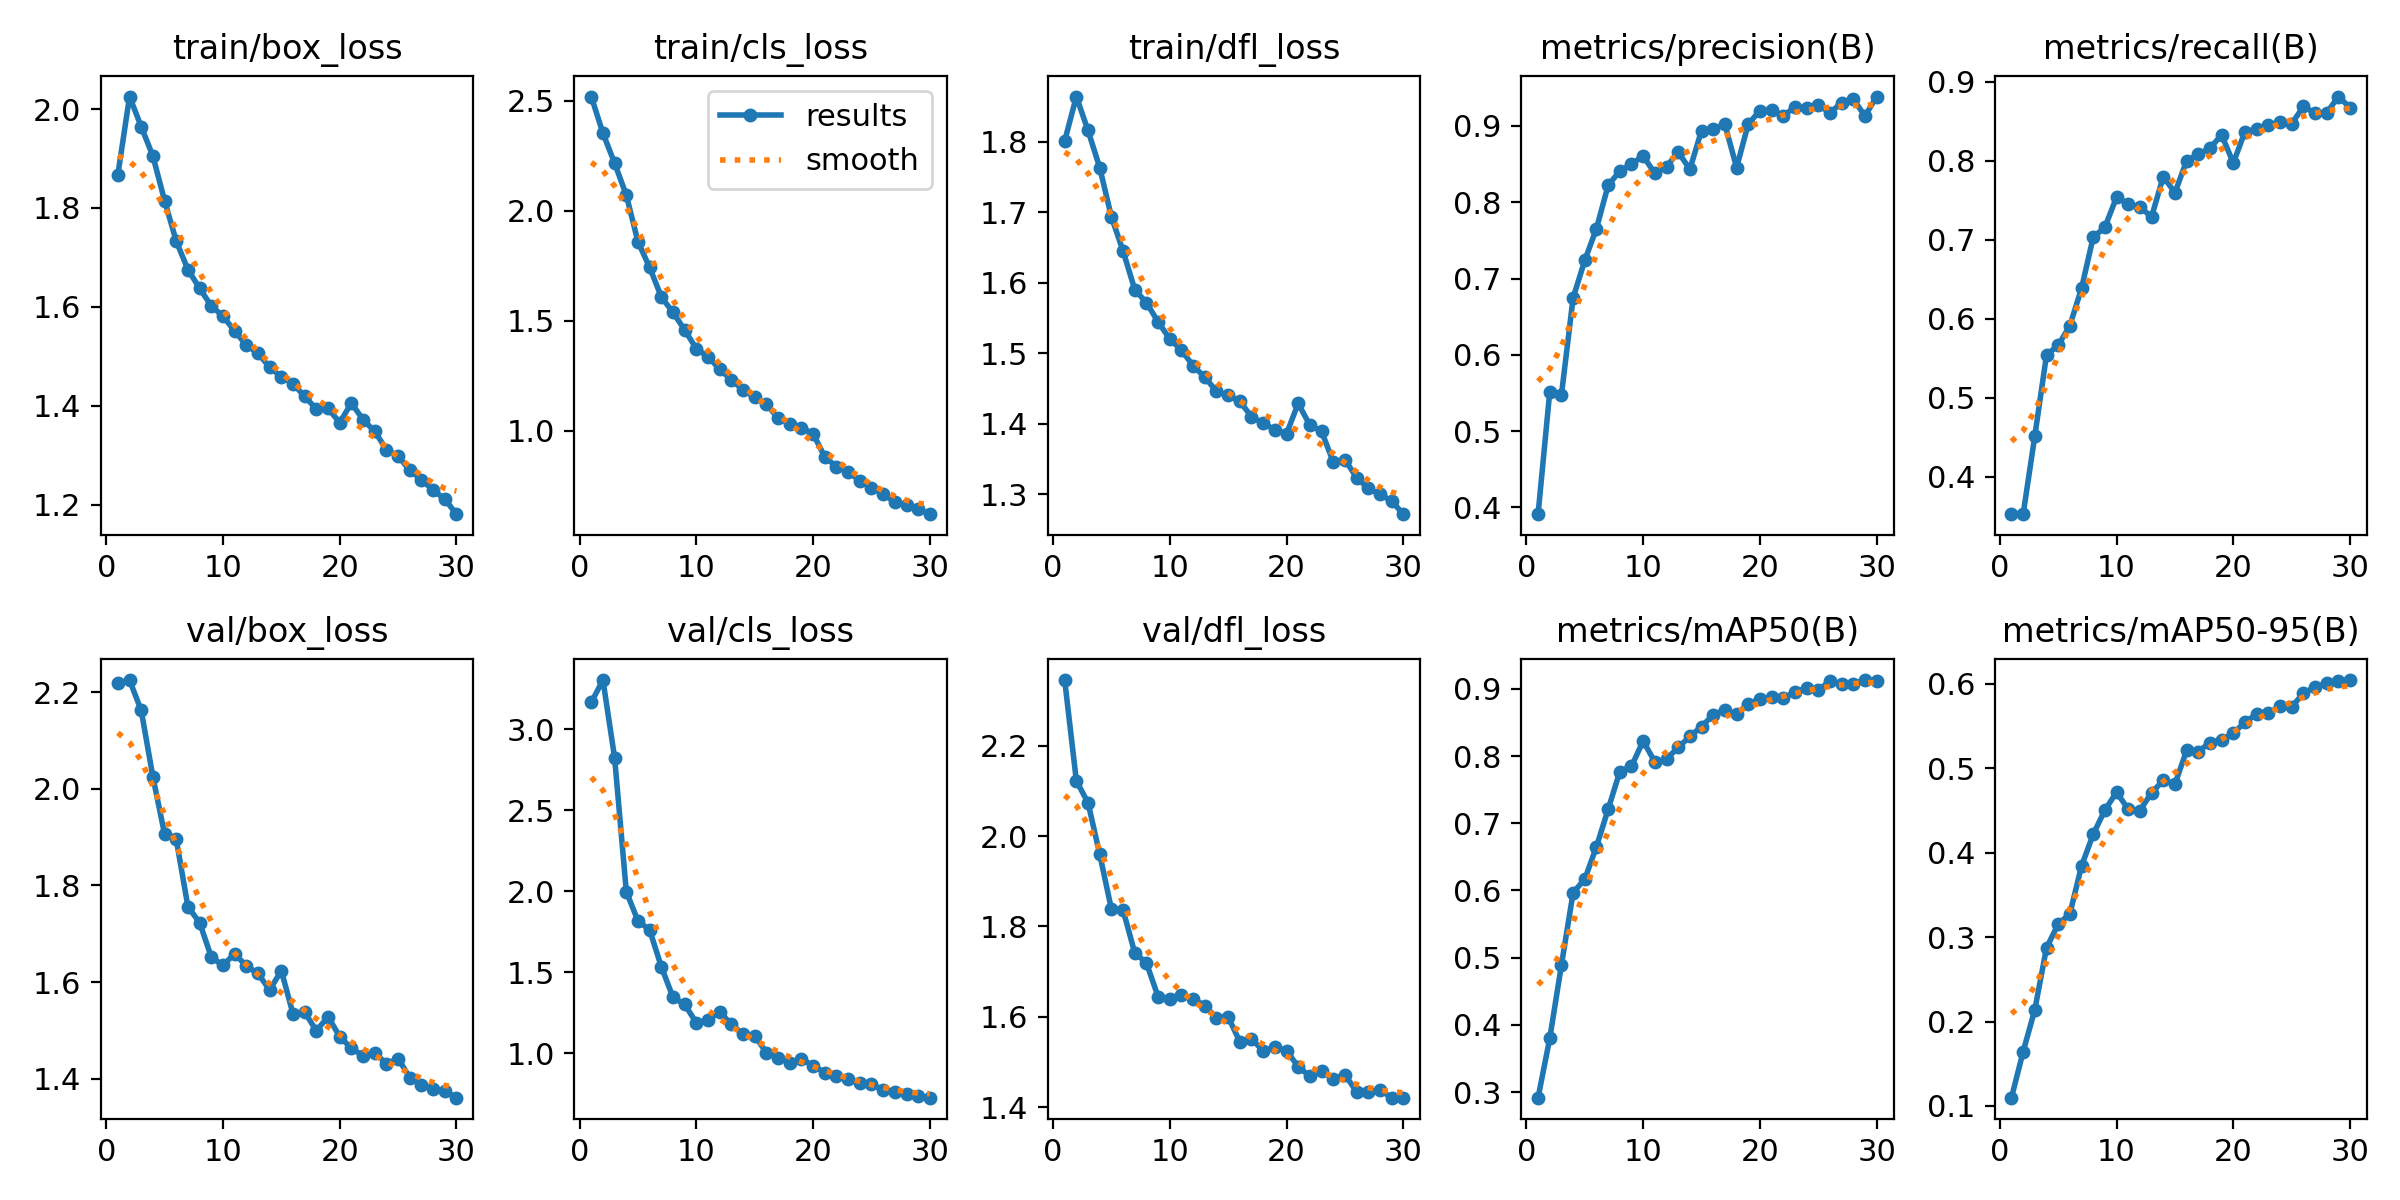

The table this chart was drawn from, first rows:
epoch, time, train/box_loss, train/cls_loss, train/dfl_loss, metrics/precision(B), metrics/recall(B), metrics/mAP50(B), metrics/mAP50-95(B), val/box_loss, val/cls_loss, val/dfl_loss, lr/pg0, lr/pg1, lr/pg2
1, 349.4, 1.867, 2.52, 1.801, 0.391, 0.3532, 0.2916, 0.1098, 2.218, 3.166, 2.345, 0.0004751, 0.0004751, 0.0004751
2, 692.1, 2.025, 2.353, 1.864, 0.5513, 0.3525, 0.3799, 0.1644, 2.225, 3.304, 2.122, 0.0009201, 0.0009201, 0.0009201
3, 1029, 1.964, 2.217, 1.816, 0.5473, 0.4516, 0.4889, 0.214, 2.162, 2.824, 2.074, 0.001334, 0.001334, 0.001334
4, 1368, 1.905, 2.071, 1.763, 0.6746, 0.5538, 0.5968, 0.2873, 2.024, 1.998, 1.96, 0.001288, 0.001288, 0.001288
5, 1707, 1.815, 1.859, 1.694, 0.7238, 0.5663, 0.6168, 0.3154, 1.906, 1.817, 1.839, 0.00124, 0.00124, 0.00124
6, 2048, 1.733, 1.742, 1.645, 0.7655, 0.591, 0.6652, 0.3274, 1.895, 1.762, 1.836, 0.001193, 0.001193, 0.001193
7, 2390, 1.676, 1.608, 1.59, 0.8223, 0.6383, 0.7208, 0.3843, 1.756, 1.534, 1.742, 0.001146, 0.001146, 0.001146
8, 2731, 1.638, 1.537, 1.572, 0.8408, 0.703, 0.7769, 0.4216, 1.723, 1.346, 1.719, 0.001099, 0.001099, 0.001099
9, 3070, 1.602, 1.458, 1.545, 0.85, 0.7154, 0.7848, 0.4504, 1.652, 1.301, 1.645, 0.001052, 0.001052, 0.001052
10, 3407, 1.581, 1.372, 1.52, 0.8607, 0.7538, 0.8226, 0.4715, 1.634, 1.188, 1.64, 0.001005, 0.001005, 0.001005
11, 3752, 1.551, 1.336, 1.504, 0.8379, 0.7448, 0.7913, 0.4514, 1.659, 1.205, 1.648, 0.0009574, 0.0009574, 0.0009574
12, 4089, 1.523, 1.279, 1.482, 0.8467, 0.7411, 0.7958, 0.4498, 1.634, 1.256, 1.64, 0.0009103, 0.0009103, 0.0009103
13, 4428, 1.506, 1.231, 1.466, 0.8659, 0.7287, 0.8129, 0.471, 1.618, 1.179, 1.625, 0.0008631, 0.0008631, 0.0008631
14, 4767, 1.478, 1.184, 1.446, 0.8433, 0.7797, 0.8293, 0.4855, 1.584, 1.118, 1.598, 0.000816, 0.000816, 0.000816
15, 5110, 1.459, 1.152, 1.44, 0.8941, 0.7592, 0.844, 0.481, 1.624, 1.107, 1.6, 0.0007688, 0.0007688, 0.0007688
16, 5447, 1.445, 1.119, 1.432, 0.8957, 0.7997, 0.8615, 0.521, 1.534, 1.005, 1.545, 0.0007216, 0.0007216, 0.0007216
17, 5788, 1.419, 1.056, 1.41, 0.9024, 0.8078, 0.8691, 0.5196, 1.538, 0.971, 1.552, 0.0006745, 0.0006745, 0.0006745
18, 6125, 1.394, 1.031, 1.4, 0.8454, 0.8157, 0.8621, 0.5304, 1.499, 0.9418, 1.525, 0.0006273, 0.0006273, 0.0006273
19, 6471, 1.395, 1.012, 1.392, 0.9025, 0.8324, 0.8782, 0.5336, 1.529, 0.9665, 1.533, 0.0005802, 0.0005802, 0.0005802
20, 6815, 1.366, 0.9856, 1.386, 0.9201, 0.7969, 0.8843, 0.5414, 1.487, 0.9232, 1.525, 0.000533, 0.000533, 0.000533
21, 7153, 1.406, 0.8796, 1.429, 0.9211, 0.8366, 0.8877, 0.5546, 1.463, 0.8815, 1.49, 0.0004859, 0.0004859, 0.0004859
22, 7487, 1.372, 0.8355, 1.398, 0.9135, 0.8395, 0.8865, 0.564, 1.448, 0.86, 1.468, 0.0004387, 0.0004387, 0.0004387
23, 7826, 1.349, 0.8125, 1.39, 0.9247, 0.8446, 0.8956, 0.5656, 1.454, 0.8425, 1.48, 0.0003915, 0.0003915, 0.0003915
24, 8164, 1.312, 0.7712, 1.346, 0.9238, 0.8483, 0.9011, 0.5731, 1.431, 0.8144, 1.463, 0.0003444, 0.0003444, 0.0003444
25, 8502, 1.298, 0.7405, 1.349, 0.9273, 0.8463, 0.8982, 0.5728, 1.442, 0.8077, 1.472, 0.0002972, 0.0002972, 0.0002972
26, 8836, 1.27, 0.7111, 1.324, 0.9173, 0.8684, 0.9119, 0.5885, 1.403, 0.7755, 1.435, 0.0002501, 0.0002501, 0.0002501
27, 9171, 1.251, 0.6748, 1.308, 0.9306, 0.8599, 0.9079, 0.5965, 1.388, 0.7604, 1.434, 0.0002029, 0.0002029, 0.0002029
28, 9510, 1.23, 0.6602, 1.3, 0.9352, 0.8602, 0.908, 0.6006, 1.379, 0.7489, 1.438, 0.0001558, 0.0001558, 0.0001558
29, 9846, 1.212, 0.6418, 1.291, 0.9132, 0.881, 0.9132, 0.6033, 1.375, 0.7339, 1.422, 0.0001086, 0.0001086, 0.0001086
30, 10183, 1.181, 0.6193, 1.272, 0.9386, 0.8669, 0.9123, 0.6044, 1.361, 0.7262, 1.421, 6.1447e-05, 6.1447e-05, 6.1447e-05
